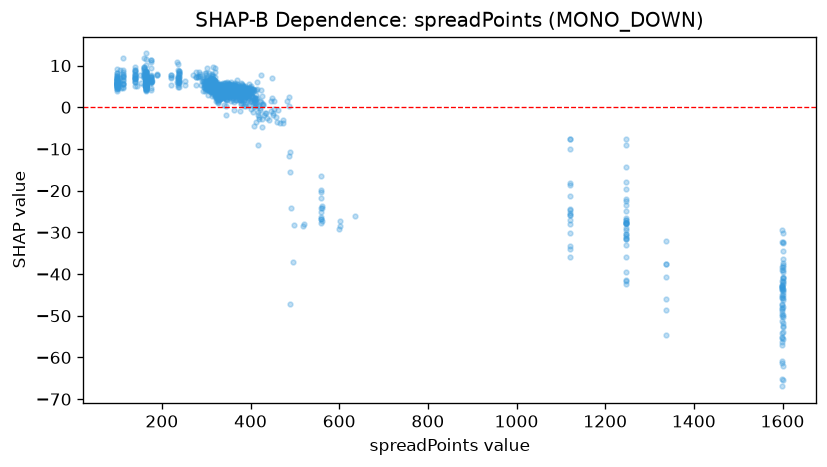

The data file committed next to this chart (first rows):
feature_value, shap_value
334.0, 2.294
307.0, 5.204
315.0, 3.264
395.0, 4.124
318.0, 2.969
323.0, 2.941
321.0, 3.946
343.0, 4.846
378.0, 3.875
403.0, 2.491
413.0, 1.929
412.0, 0.5413
303.0, 5.769
410.0, 0.2789
304.0, 5.273
299.0, 5.808
315.0, 6.665
401.0, 3.267
343.0, 5.918
311.0, 4.998
402.0, 5.125
396.0, 5.643
310.0, 4.922
311.0, 3.746
351.0, 3.576
409.0, 1.025
325.0, 4.039
313.0, 5.076
316.0, 4.745
294.0, 4.794
322.0, 2.945
314.0, 3.917
297.0, 4.623
342.0, 3.331
363.0, 4.239
410.0, 2.33
360.0, 4.111
309.0, 4.823
315.0, 5.292
396.0, 0.4334
389.0, 4.609
324.0, 4.518
320.0, 4.432
354.0, 3.428
318.0, 4.344
307.0, 5.227
290.0, 6.278
405.0, 4.373
314.0, 5.996
307.0, 4.446
333.0, 4.618
330.0, 3.406
316.0, 4.071
327.0, 3.135
412.0, 1.058
309.0, 5.033
297.0, 3.799
307.0, 5.538
333.0, 4.139
330.0, 4.016
... 1,254 more rows
